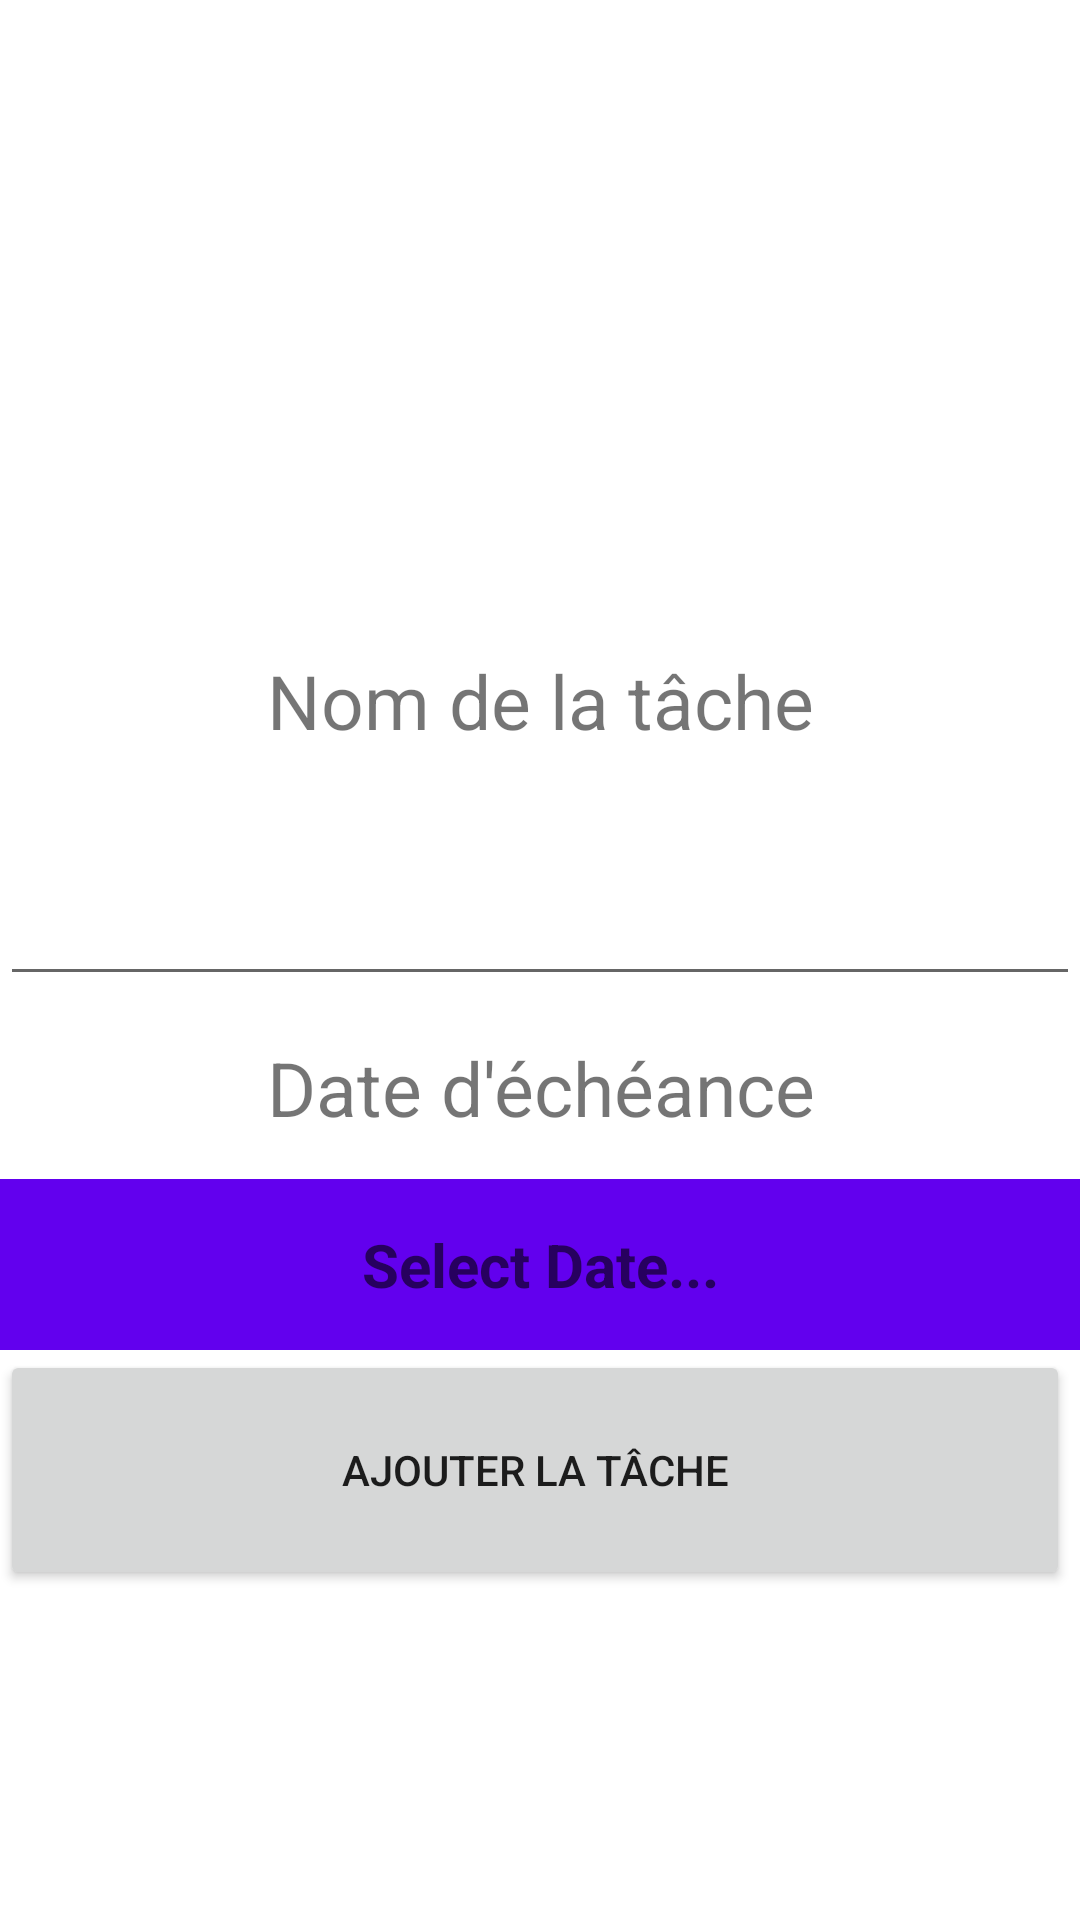

The Android layout XML behind this screen, and the referenced resources:
<!-- AndroidManifest.xml: application theme Theme.Projet_Major_Simon -->
<!-- res/layout/activity_creation.xml -->
<?xml version="1.0" encoding="utf-8"?>
<androidx.drawerlayout.widget.DrawerLayout
    xmlns:android="http://schemas.android.com/apk/res/android"
    xmlns:app="http://schemas.android.com/apk/res-auto"
    xmlns:tools="http://schemas.android.com/tools"
    android:id="@+id/drawer_layout"
    android:layout_width="match_parent"
    android:layout_height="match_parent"
    tools:openDrawer="start">

<LinearLayout xmlns:android="http://schemas.android.com/apk/res/android"
    xmlns:app="http://schemas.android.com/apk/res-auto"
    xmlns:tools="http://schemas.android.com/tools"
    android:layout_width="match_parent"
    android:layout_height="match_parent"
    android:orientation="vertical"
    tools:context=".CreationActivity">

    <LinearLayout
        android:layout_width="match_parent"
        android:layout_height="0dp"
        android:layout_weight="4"

        android:orientation="vertical">


    </LinearLayout>



    <LinearLayout
        android:layout_width="match_parent"
        android:layout_height="wrap_content"
        android:layout_weight="2"

        android:orientation="vertical">

        <TextView
            android:id="@+id/Text_TacheName"
            android:layout_width="match_parent"
            android:layout_height="wrap_content"
            android:layout_weight="4"
            android:gravity="center"
            android:text="Nom de la tâche"

            android:textAlignment="center"
            android:textSize="25sp" />

        <EditText
            android:id="@+id/Edit_Text_tachename"
            android:textAlignment="center"
            android:layout_width="match_parent"
            android:layout_height="wrap_content"
            android:layout_weight="1"
            android:gravity="center_horizontal" />




            <TextView
                android:id="@+id/Text_dateecheance"
                android:layout_width="match_parent"
                android:layout_height="wrap_content"
                android:layout_weight="2"


                android:gravity="center"


                android:text="Date d'échéance"


                android:textAlignment="center"
                android:textSize="25sp" />

        <EditText
            android:id="@+id/date"
            android:layout_width="match_parent"
            android:layout_height="wrap_content"
            android:textAlignment="center"
            android:background="#d4d4d4"
            android:hint="Select Date..."
            android:padding="15dp"
            android:backgroundTint="@color/design_default_color_primary"
            android:textColor="@color/white"
            android:textSize="20sp"
            android:textStyle="bold"
            android:gravity="center_horizontal" />

    </LinearLayout>
    <LinearLayout

        android:layout_width="match_parent"
        android:layout_height="0dp"
        android:layout_weight="4"

        android:orientation="horizontal">


        <Button
            android:id="@+id/button_ajouter"
            android:layout_width="wrap_content"
            android:layout_height="80dp"
            android:layout_weight="1"
            android:text="ajouter la tâche"
            android:layout_marginRight="10px"
            />


    </LinearLayout>


</LinearLayout>

    <com.google.android.material.navigation.NavigationView
        android:id="@+id/nav_view"
        android:layout_width="wrap_content"
        android:layout_height="match_parent"
        android:layout_gravity="start"
        app:headerLayout="@layout/activity_header_main"
        app:menu="@menu/activity_main_drawer"
        />

</androidx.drawerlayout.widget.DrawerLayout>
<!-- res/layout/activity_header_main.xml (included above) -->
<?xml version="1.0" encoding="utf-8"?>
<LinearLayout xmlns:android="http://schemas.android.com/apk/res/android"
    xmlns:app="http://schemas.android.com/apk/res-auto"
    xmlns:tools="http://schemas.android.com/tools"
    android:layout_width="match_parent"
    android:layout_height="match_parent"
    android:background="@color/purple_200">

    <TextView
        android:id="@+id/Text_UserNameDrawer"
        android:layout_width="wrap_content"
        android:layout_height="100dp"
        android:layout_weight="1"
        android:text=""
        android:paddingLeft="20dp"/>


</LinearLayout>
<!-- resources referenced by this layout -->
<resources>
  <style name="Theme.Projet_Major_Simon" parent="Theme.MaterialComponents.DayNight.DarkActionBar">
          
          <item name="colorPrimary">@color/purple_500</item>
          <item name="colorPrimaryVariant">@color/purple_700</item>
          <item name="colorOnPrimary">@color/white</item>
          
          <item name="colorSecondary">@color/teal_200</item>
          <item name="colorSecondaryVariant">@color/teal_700</item>
          <item name="colorOnSecondary">@color/black</item>
          
          <item name="android:statusBarColor" tools:targetApi="l">?attr/colorPrimaryVariant</item>
          
      </style>
  <!-- not gathered from this repository: default colours our renderer supplied (Android Studio template values) -->
  <color name="purple_200">#FFBB86FC</color>
  <color name="purple_500">#FF6200EE</color>
  <color name="purple_700">#FF3700B3</color>
  <color name="teal_200">#FF03DAC5</color>
  <color name="teal_700">#FF018786</color>
  <color name="black">#FF000000</color>
  <color name="white">#FFFFFFFF</color>
</resources>
